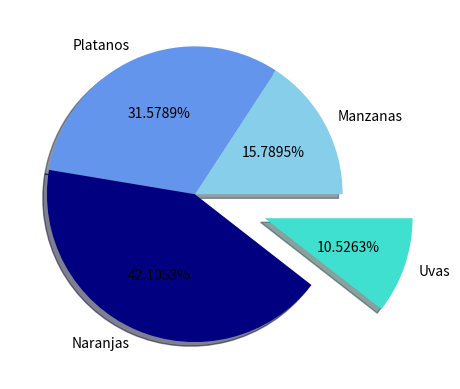

Reproduce this figure in Python.
""" Graficos de pastel PIE PLOT

    Separar las rebanadas del pastel o solo las partes mas relevantes (explode)

    plt.pie()           Solo pide una sola secuencia de valores (los valores de "x")
    labels              Definir una lista con los valores de las etiquetas a mostrar
    autopct='%1.4f%%'   auto porcentaje el formato es '%1.1f%%'
                        1) '%1.1f%%' Debe iniciar y finalizaar con el simbolo de 
                           porcentaje % %
                        2) el 1.1 significa un entero un punto y un solo decimal, 
                           1.2 un entero y dos decimales, 1.4 un entero y cuatro decimales
                        3) 'f' es un numero flotante y por último el simbolo de porcentaje 
                           solo es para que aparezca como simbolo
    colors=[.,..,..,]   Lista de valores para cambiar el color de cada rebanada
    shadow=True         Permite aumentar una sombra al grafico
    explode=(..,..,)    Tupla con los valores de separación de cada rebanada 0 no se separa
                        0.1 se separa una unidad, 0.5 se separa 5 unidades, etc.
"""

import matplotlib.pyplot as plt 
import pandas as pd 

df = pd.DataFrame({'etiquetas' : ['Manzanas', 'Platanos', 'Naranjas', 'Uvas'],
                   'cantidad' : [30, 60, 80, 20]})

# PAra separar una de las rebanadas del pie (o todas si lo deseamos)
# explode = (0, 0, 0, 0.5)  0 no se separa el elemento 1, ni el 2 
# ni el 3, pero si el elemento 4 se separa 0.5
# si lo deseamos podemos separar todas las parte explode=(0.1, 0.1, 0, 0.5)
plt.pie(df['cantidad'], 
        labels=df['etiquetas'], 
        autopct='%1.4f%%', 
        colors=['#87CEEB', '#6495ED', '#000080', '#40E0D0'],
        shadow=True, 
        explode=(0, 0, 0, 0.5))

plt.show()
